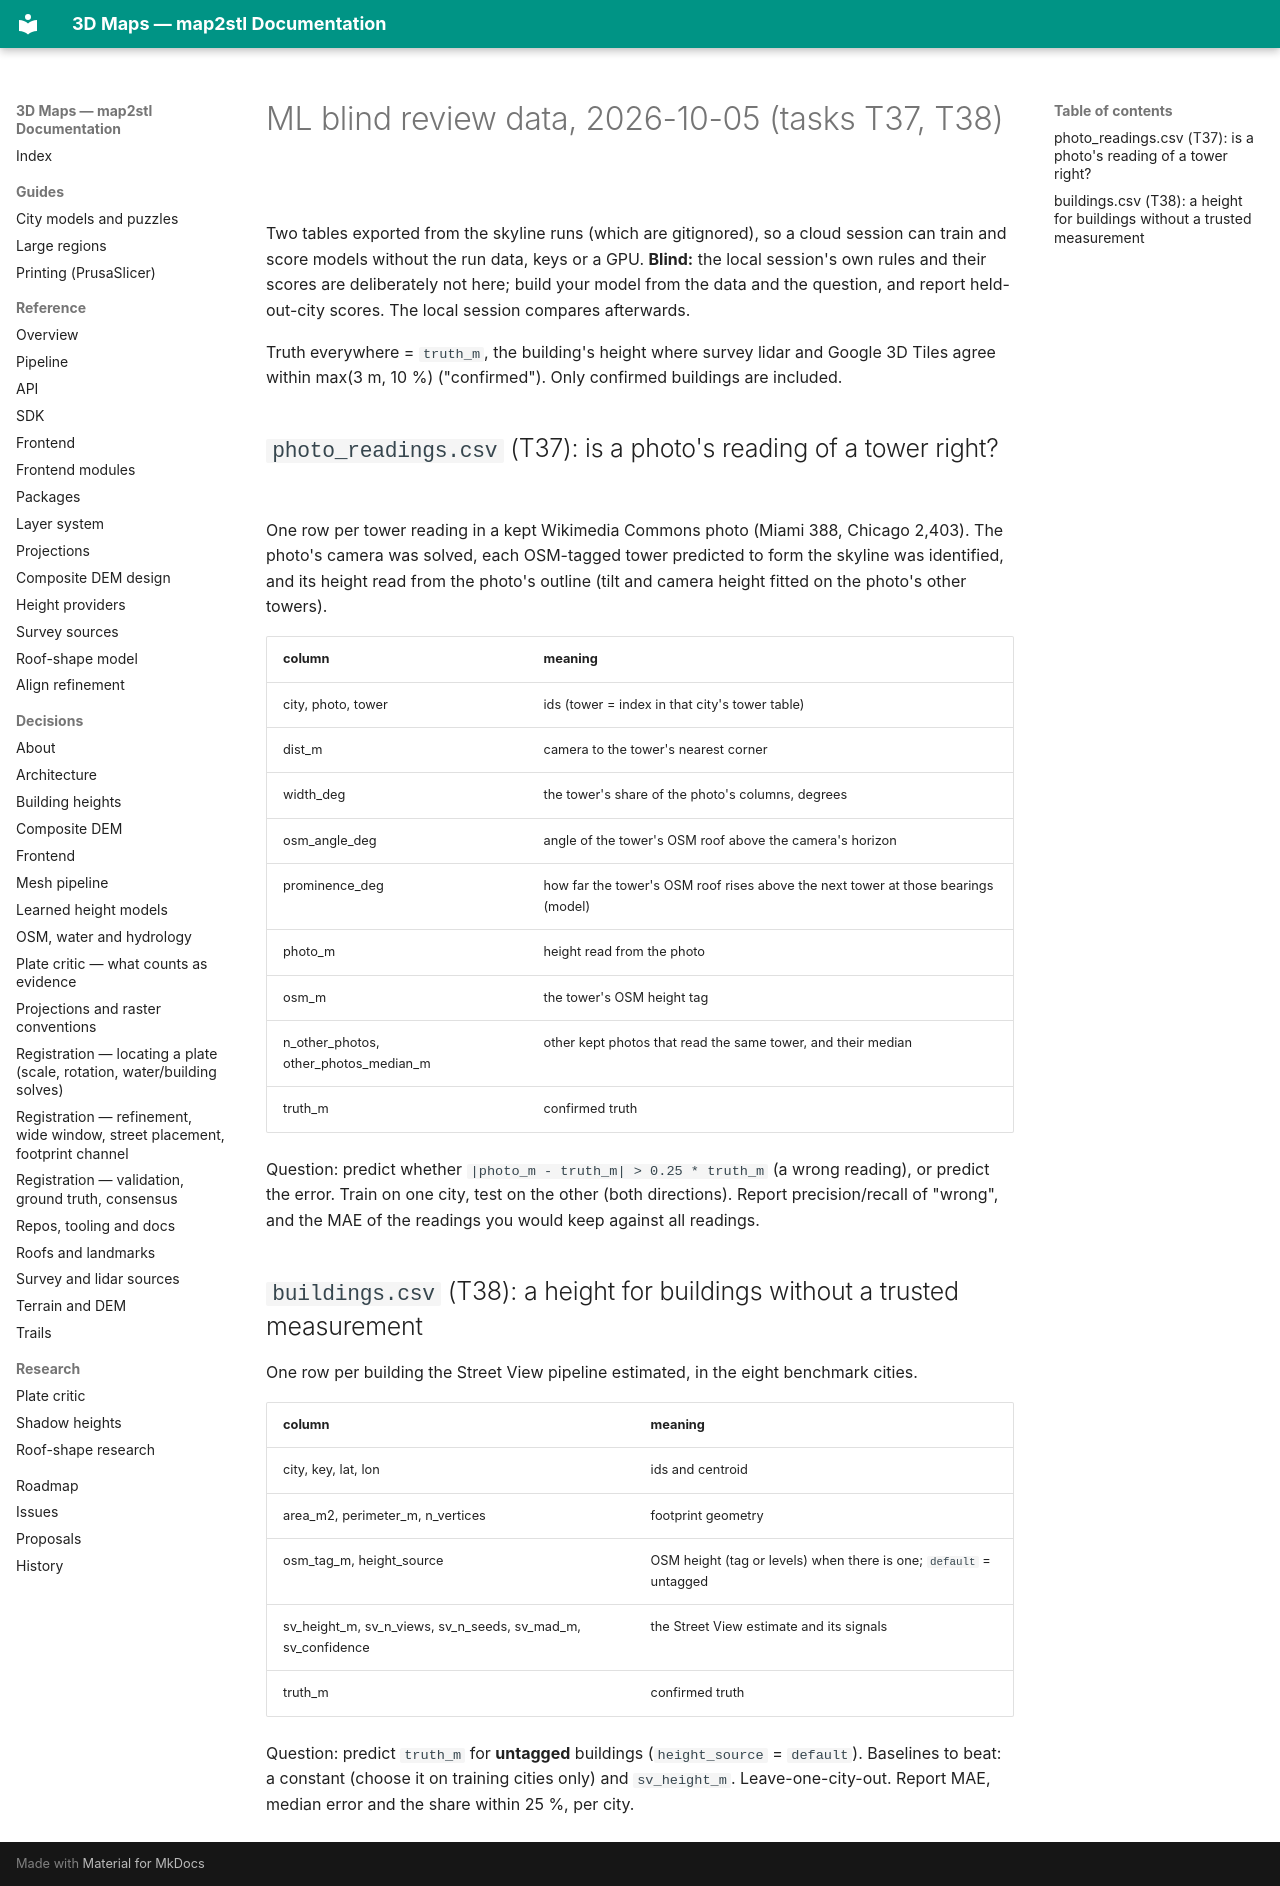

repository: EdgarCardenasDeLaHoz/map2stl · page: research/ml-blind-2026-10-05/index.html · generator: mkdocs

# ML blind review data, 2026-10-05 (tasks T37, T38)

Two tables exported from the skyline runs (which are gitignored), so a cloud session can train
and score models without the run data, keys or a GPU. **Blind:** the local session's own rules
and their scores are deliberately not here; build your model from the data and the question,
and report held-out-city scores. The local session compares afterwards.

Truth everywhere = `truth_m`, the building's height where survey lidar and Google 3D Tiles
agree within max(3 m, 10 %) ("confirmed"). Only confirmed buildings are included.

## `photo_readings.csv` (T37): is a photo's reading of a tower right?

One row per tower reading in a kept Wikimedia Commons photo (Miami 388, Chicago 2,403). The
photo's camera was solved, each OSM-tagged tower predicted to form the skyline was identified,
and its height read from the photo's outline (tilt and camera height fitted on the photo's other
towers).

| column | meaning |
|---|---|
| city, photo, tower | ids (tower = index in that city's tower table) |
| dist_m | camera to the tower's nearest corner |
| width_deg | the tower's share of the photo's columns, degrees |
| osm_angle_deg | angle of the tower's OSM roof above the camera's horizon |
| prominence_deg | how far the tower's OSM roof rises above the next tower at those bearings (model) |
| photo_m | height read from the photo |
| osm_m | the tower's OSM height tag |
| n_other_photos, other_photos_median_m | other kept photos that read the same tower, and their median |
| truth_m | confirmed truth |

Question: predict whether `|photo_m - truth_m| > 0.25 * truth_m` (a wrong reading), or predict
the error. Train on one city, test on the other (both directions). Report precision/recall of
"wrong", and the MAE of the readings you would keep against all readings.

## `buildings.csv` (T38): a height for buildings without a trusted measurement

One row per building the Street View pipeline estimated, in the eight benchmark cities.

| column | meaning |
|---|---|
| city, key, lat, lon | ids and centroid |
| area_m2, perimeter_m, n_vertices | footprint geometry |
| osm_tag_m, height_source | OSM height (tag or levels) when there is one; `default` = untagged |
| sv_height_m, sv_n_views, sv_n_seeds, sv_mad_m, sv_confidence | the Street View estimate and its signals |
| truth_m | confirmed truth |

Question: predict `truth_m` for **untagged** buildings (`height_source` = `default`). Baselines
to beat: a constant (choose it on training cities only) and `sv_height_m`. Leave-one-city-out.
Report MAE, median error and the share within 25 %, per city.
